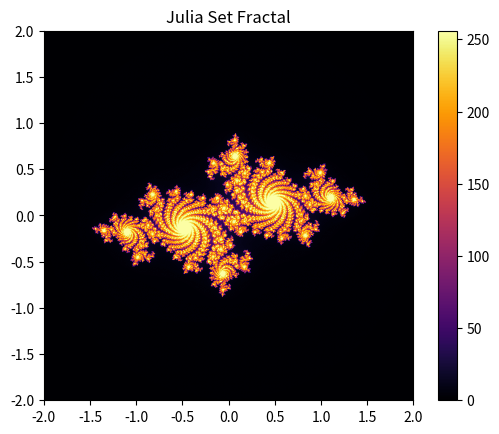

Reproduce this figure in Python.
import numpy as np
import matplotlib.pyplot as plt

# Function to generate the Julia set
def julia_set(width, height, x_min, x_max, y_min, y_max, c, max_iter):
    # Generate x and y coordinates
    x, y = np.linspace(x_min, x_max, width), np.linspace(y_min, y_max, height)
    X, Y = np.meshgrid(x, y)

    # Initialize the fractal image
    img = np.zeros((height, width))

    # Calculate the Julia set
    for i in range(height):
        for j in range(width):
            zx, zy = X[i, j], Y[i, j]
            iteration = 0
            while zx*zx + zy*zy < 4 and iteration < max_iter:
                zx, zy = zx*zx - zy*zy + c[0], 2*zx*zy + c[1]
                iteration += 1
            img[i, j] = iteration

    return img

# Fractal parameters
width, height = 800, 800  # Image size
x_min, x_max = -2, 2      # x-axis range
y_min, y_max = -2, 2      # y-axis range
c = (-0.7, 0.27015)       # c parameter for the Julia set
max_iter = 256            # Maximum number of iterations

# Generate the fractal
img = julia_set(width, height, x_min, x_max, y_min, y_max, c, max_iter)

# Display the image
plt.imshow(img, cmap='inferno', extent=(x_min, x_max, y_min, y_max))
plt.colorbar()
plt.title("Julia Set Fractal")
plt.show()